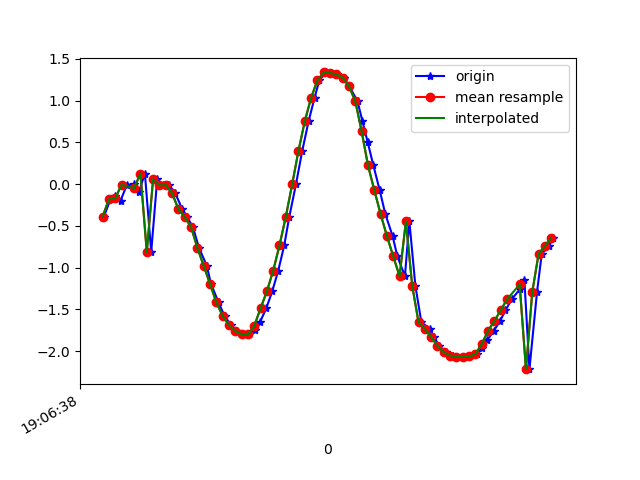

Data behind this chart, as committed beside it:
1618772798464, 1468482315932410, -0.39138013, -3.5762072, 9.1157875
1618772798485, 1468482335163180, -0.1826, -3.653, 9.092
1618772798500, 1468482354393950, -0.1447, -3.629, 9.102
1618772798517, 1468482373624720, -0.1979, -3.716, 9.066
1618772798537, 1468482392855490, -0.008624, -3.873, 9.002
1618772798560, 1468482412086260, -0.001522, -4.143, 8.881
1618772798575, 1468482431317030, -0.09376, -4.708, 8.595
1618772798594, 1468482450547800, 0.1271, -5.53, 8.09
1618772798614, 1468482469778570, -0.8123, -6.408, 7.37
1618772798633, 1468482489009340, 0.06057, -7.119, 6.735
1618772798651, 1468482508240110, -0.01538, -7.898, 5.801
1618772798670, 1468482527470880, -0.01034, -8.518, 4.845
1618772798690, 1468482546701650, -0.1081, -9.055, 3.746
1618772798712, 1468482565932420, -0.2981, -9.511, 2.343
1618772798727, 1468482585163190, -0.3934, -9.757, 0.8318
1618772798746, 1468482604393960, -0.5126, -9.774, -0.5014
1618772798765, 1468482623624730, -0.7621, -9.629, -1.653
1618772798790, 1468482642855500, -0.9776, -9.423, -2.508
1618772798803, 1468482662086270, -1.194, -9.29, -2.884
1618772798827, 1468482681317040, -1.415, -9.182, -3.118
1618772798846, 1468482700547810, -1.579, -9.099, -3.28
1618772798866, 1468482719778580, -1.688, -9.016, -3.449
1618772798884, 1468482739009350, -1.76, -8.91, -3.681
1618772798900, 1468482758240120, -1.799, -8.8, -3.92
1618772798922, 1468482777470890, -1.8, -8.729, -4.074
1618772798943, 1468482796701660, -1.752, -8.685, -4.188
1618772798959, 1468482815932430, -1.647, -8.636, -4.331
1618772798978, 1468482835163200, -1.489, -8.577, -4.5
1618772798997, 1468482854393970, -1.284, -8.525, -4.659
1618772799016, 1468482873624740, -1.037, -8.506, -4.756
1618772799035, 1468482892855510, -0.734, -8.535, -4.759
1618772799051, 1468482912086280, -0.3899, -8.6, -4.683
1618772799072, 1468482931317050, -0.003835, -8.668, -4.573
1618772799092, 1468482950547820, 0.3985, -8.743, -4.41
1618772799112, 1468482969778590, 0.7519, -8.885, -4.066
1618772799131, 1468482989009360, 1.034, -9.118, -3.441
1618772799146, 1468483008240130, 1.243, -9.358, -2.63
1618772799166, 1468483027470900, 1.338, -9.528, -1.861
1618772799183, 1468483046701670, 1.331, -9.638, -1.174
1618772799203, 1468483065932440, 1.315, -9.699, -0.485
1618772799223, 1468483085163210, 1.276, -9.712, 0.2875
1618772799241, 1468483104393980, 1.172, -9.661, 1.152
1618772799267, 1468483123624750, 0.9915, -9.529, 2.063
1618772799282, 1468483142973948, 0.7612, -9.316, 2.946
1618772799299, 1468483162204718, 0.5038, -9.056, 3.712
1618772799317, 1468483181435488, 0.2255, -8.792, 4.323
1618772799337, 1468483200666258, -0.0711, -8.482, 4.909
1618772799355, 1468483219897028, -0.3595, -8.041, 5.591
1618772799378, 1468483239127798, -0.6222, -7.399, 6.396
1618772799393, 1468483258358568, -0.865, -6.55, 7.238
1618772799417, 1468483277589338, -1.103, -5.542, 8.007
1618772799431, 1468483296820108, -0.4452, -5.501, 8.098
1618772799450, 1468483316050878, -1.217, -4.357, 8.693
1618772799469, 1468483335281648, -1.654, -3.43, 9.03
1618772799495, 1468483354512418, -1.734, -3.217, 9.093
1618772799508, 1468483373743188, -1.833, -2.988, 9.152
1618772799526, 1468483392973958, -1.937, -2.704, 9.218
1618772799546, 1468483412204728, -2.015, -2.462, 9.269
1618772799568, 1468483431435498, -2.053, -2.314, 9.299
1618772799583, 1468483450666268, -2.07, -2.203, 9.322
1618772799602, 1468483469897038, -2.072, -2.055, 9.355
... 15 more rows
